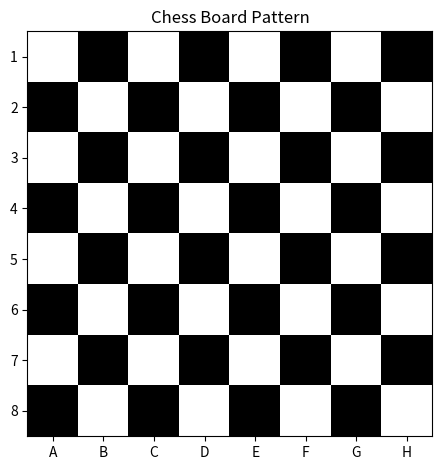

Write the Python code that produced this figure.
from matplotlib import pyplot as plt
import numpy as np
import string

matrix = (np.arange(64).reshape(8, 8) % 2) ^ (np.arange(8)[:, None] % 2 == 0)

plt.imshow(matrix, cmap="grey")
plt.title("Chess Board Pattern")
plt.xticks([x for x in range(0, 8)], string.ascii_uppercase[:8])
plt.yticks([x for x in range(0, 8)], [x for x in range(1, 9)])

plt.tight_layout()

plt.show()
